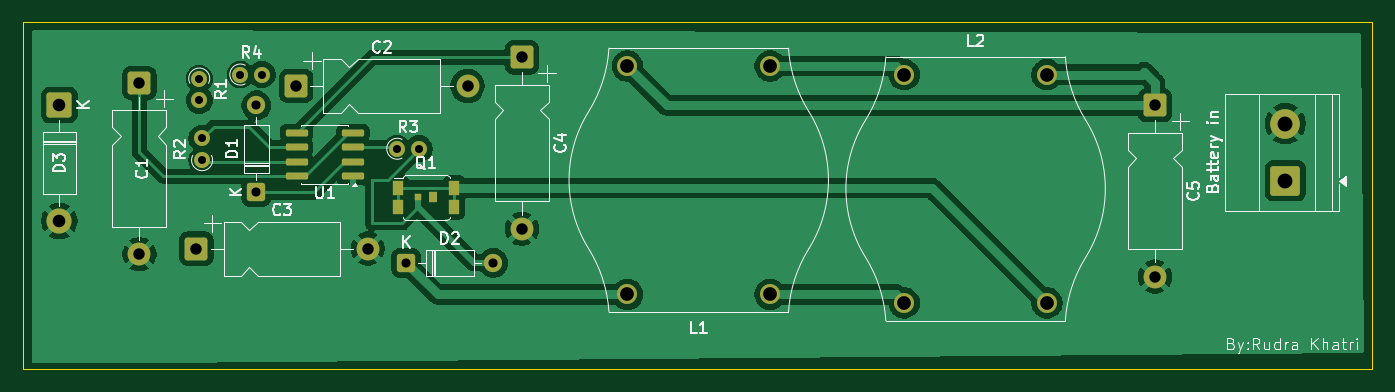
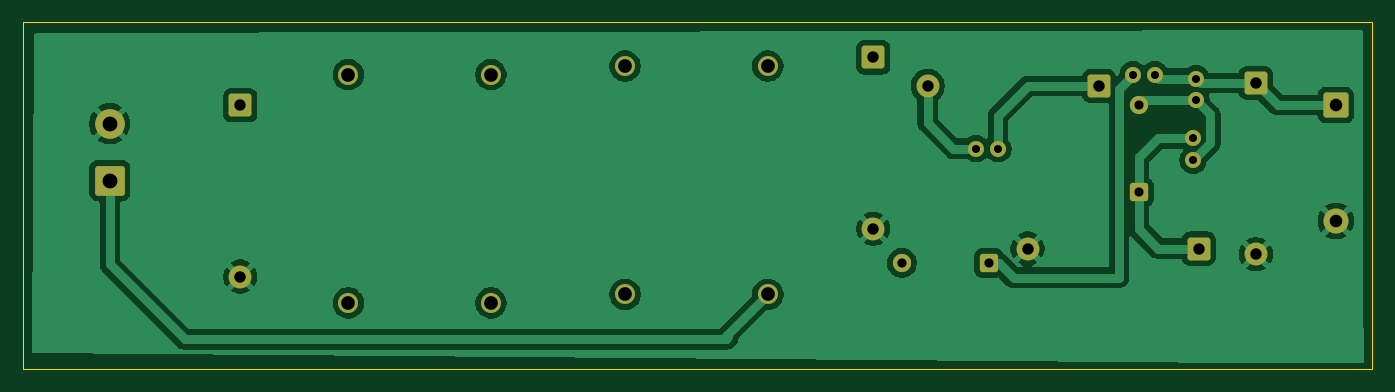
Circuit board: 10 layer files. Board 118.2 x 30.4 mm.
- bottom_copper: Battery Desulfator circuit-B_Cu.gbr (55685 bytes)
- bottom_mask: Battery Desulfator circuit-B_Mask.gbr (3001 bytes)
- paste: Battery Desulfator circuit-B_Paste.gbr (471 bytes)
- bottom_silk: Battery Desulfator circuit-B_Silkscreen.gbr (472 bytes)
- outline: Battery Desulfator circuit-Edge_Cuts.gbr (625 bytes)
- top_copper: Battery Desulfator circuit-F_Cu.gbr (66709 bytes)
- top_mask: Battery Desulfator circuit-F_Mask.gbr (3598 bytes)
- paste: Battery Desulfator circuit-F_Paste.gbr (1613 bytes)
- top_silk: Battery Desulfator circuit-F_Silkscreen.gbr (35128 bytes)
- drill: Battery Desulfator circuit-PTH-drl.gbr (1914 bytes)

=== bottom_copper: Battery Desulfator circuit-B_Cu.gbr (55685 bytes, source omitted) ===
=== bottom_mask: Battery Desulfator circuit-B_Mask.gbr (3001 bytes, source withheld) ===
=== paste: Battery Desulfator circuit-B_Paste.gbr ===
%TF.GenerationSoftware,KiCad,Pcbnew,10.0.3*%
%TF.CreationDate,2026-06-10T22:55:25+05:45*%
%TF.ProjectId,Battery Desulfator circuit,42617474-6572-4792-9044-6573756c6661,rev?*%
%TF.SameCoordinates,Original*%
%TF.FileFunction,Paste,Bot*%
%TF.FilePolarity,Positive*%
%FSLAX46Y46*%
G04 Gerber Fmt 4.6, Leading zero omitted, Abs format (unit mm)*
G04 Created by KiCad (PCBNEW 10.0.3) date 2026-06-10 22:55:25*
%MOMM*%
%LPD*%
G01*
G04 APERTURE LIST*
G04 APERTURE END LIST*
M02*

=== bottom_silk: Battery Desulfator circuit-B_Silkscreen.gbr ===
%TF.GenerationSoftware,KiCad,Pcbnew,10.0.3*%
%TF.CreationDate,2026-06-10T22:55:25+05:45*%
%TF.ProjectId,Battery Desulfator circuit,42617474-6572-4792-9044-6573756c6661,rev?*%
%TF.SameCoordinates,Original*%
%TF.FileFunction,Legend,Bot*%
%TF.FilePolarity,Positive*%
%FSLAX46Y46*%
G04 Gerber Fmt 4.6, Leading zero omitted, Abs format (unit mm)*
G04 Created by KiCad (PCBNEW 10.0.3) date 2026-06-10 22:55:25*
%MOMM*%
%LPD*%
G01*
G04 APERTURE LIST*
G04 APERTURE END LIST*
M02*

=== outline: Battery Desulfator circuit-Edge_Cuts.gbr ===
%TF.GenerationSoftware,KiCad,Pcbnew,10.0.3*%
%TF.CreationDate,2026-06-10T22:55:25+05:45*%
%TF.ProjectId,Battery Desulfator circuit,42617474-6572-4792-9044-6573756c6661,rev?*%
%TF.SameCoordinates,Original*%
%TF.FileFunction,Profile,NP*%
%FSLAX46Y46*%
G04 Gerber Fmt 4.6, Leading zero omitted, Abs format (unit mm)*
G04 Created by KiCad (PCBNEW 10.0.3) date 2026-06-10 22:55:25*
%MOMM*%
%LPD*%
G01*
G04 APERTURE LIST*
%TA.AperFunction,Profile*%
%ADD10C,0.050000*%
%TD*%
G04 APERTURE END LIST*
D10*
X79800000Y-85400000D02*
X198000000Y-85400000D01*
X198000000Y-115800000D01*
X79800000Y-115800000D01*
X79800000Y-85400000D01*
M02*

=== top_copper: Battery Desulfator circuit-F_Cu.gbr (66709 bytes, source omitted) ===
=== top_mask: Battery Desulfator circuit-F_Mask.gbr ===
%TF.GenerationSoftware,KiCad,Pcbnew,10.0.3*%
%TF.CreationDate,2026-06-10T22:55:25+05:45*%
%TF.ProjectId,Battery Desulfator circuit,42617474-6572-4792-9044-6573756c6661,rev?*%
%TF.SameCoordinates,Original*%
%TF.FileFunction,Soldermask,Top*%
%TF.FilePolarity,Negative*%
%FSLAX46Y46*%
G04 Gerber Fmt 4.6, Leading zero omitted, Abs format (unit mm)*
G04 Created by KiCad (PCBNEW 10.0.3) date 2026-06-10 22:55:25*
%MOMM*%
%LPD*%
G01*
G04 APERTURE LIST*
G04 Aperture macros list*
%AMRoundRect*
0 Rectangle with rounded corners*
0 $1 Rounding radius*
0 $2 $3 $4 $5 $6 $7 $8 $9 X,Y pos of 4 corners*
0 Add a 4 corners polygon primitive as box body*
4,1,4,$2,$3,$4,$5,$6,$7,$8,$9,$2,$3,0*
0 Add four circle primitives for the rounded corners*
1,1,$1+$1,$2,$3*
1,1,$1+$1,$4,$5*
1,1,$1+$1,$6,$7*
1,1,$1+$1,$8,$9*
0 Add four rect primitives between the rounded corners*
20,1,$1+$1,$2,$3,$4,$5,0*
20,1,$1+$1,$4,$5,$6,$7,0*
20,1,$1+$1,$6,$7,$8,$9,0*
20,1,$1+$1,$8,$9,$2,$3,0*%
G04 Aperture macros list end*
%ADD10RoundRect,0.250000X0.550000X-0.550000X0.550000X0.550000X-0.550000X0.550000X-0.550000X-0.550000X0*%
%ADD11C,1.600000*%
%ADD12RoundRect,0.250000X-0.750000X0.750000X-0.750000X-0.750000X0.750000X-0.750000X0.750000X0.750000X0*%
%ADD13C,2.000000*%
%ADD14C,1.400000*%
%ADD15R,0.900000X1.250000*%
%ADD16R,0.650000X0.650000*%
%ADD17R,0.700000X0.900000*%
%ADD18RoundRect,0.250000X1.050000X-1.050000X1.050000X1.050000X-1.050000X1.050000X-1.050000X-1.050000X0*%
%ADD19C,2.600000*%
%ADD20RoundRect,0.150000X0.825000X0.150000X-0.825000X0.150000X-0.825000X-0.150000X0.825000X-0.150000X0*%
%ADD21RoundRect,0.250000X-0.750000X-0.750000X0.750000X-0.750000X0.750000X0.750000X-0.750000X0.750000X0*%
%ADD22C,1.750000*%
%ADD23RoundRect,0.249999X-0.850001X0.850001X-0.850001X-0.850001X0.850001X-0.850001X0.850001X0.850001X0*%
%ADD24C,2.200000*%
%ADD25RoundRect,0.250000X-0.550000X-0.550000X0.550000X-0.550000X0.550000X0.550000X-0.550000X0.550000X0*%
G04 APERTURE END LIST*
D10*
%TO.C,D1*%
X100250000Y-100310000D03*
D11*
X100250000Y-92690000D03*
%TD*%
D12*
%TO.C,C5*%
X178957500Y-92700000D03*
D13*
X178957500Y-107700000D03*
%TD*%
D14*
%TO.C,R2*%
X95500000Y-97500000D03*
X95500000Y-95600000D03*
%TD*%
D15*
%TO.C,Q1*%
X112660000Y-99925000D03*
X112660000Y-101575000D03*
X117570000Y-99925000D03*
X117570000Y-101575000D03*
D16*
X114420000Y-100750000D03*
D17*
X115750000Y-100750000D03*
%TD*%
D18*
%TO.C,Battery in*%
X190372500Y-99300000D03*
D19*
X190372500Y-94300000D03*
%TD*%
D20*
%TO.C,U1*%
X108725000Y-98905000D03*
X108725000Y-97635000D03*
X108725000Y-96365000D03*
X108725000Y-95095000D03*
X103775000Y-95095000D03*
X103775000Y-96365000D03*
X103775000Y-97635000D03*
X103775000Y-98905000D03*
%TD*%
D21*
%TO.C,C2*%
X103750000Y-90992500D03*
D13*
X118750000Y-90992500D03*
%TD*%
D14*
%TO.C,R3*%
X112595000Y-96500000D03*
X114495000Y-96500000D03*
%TD*%
D21*
%TO.C,C3*%
X95000000Y-105242500D03*
D13*
X110000000Y-105242500D03*
%TD*%
D14*
%TO.C,R4*%
X98850000Y-90000000D03*
X100750000Y-90000000D03*
%TD*%
D22*
%TO.C,L1*%
X132750000Y-109250000D03*
X132750000Y-89250000D03*
X145250000Y-109250000D03*
X145250000Y-89250000D03*
%TD*%
D12*
%TO.C,C4*%
X123507500Y-88500000D03*
D13*
X123507500Y-103500000D03*
%TD*%
D23*
%TO.C,D3*%
X83000000Y-92670000D03*
D24*
X83000000Y-102830000D03*
%TD*%
D25*
%TO.C,D2*%
X113380000Y-106500000D03*
D11*
X121000000Y-106500000D03*
%TD*%
D14*
%TO.C,R1*%
X95250000Y-90350000D03*
X95250000Y-92250000D03*
%TD*%
D22*
%TO.C,L2*%
X169500000Y-90000000D03*
X169500000Y-110000000D03*
X157000000Y-90000000D03*
X157000000Y-110000000D03*
%TD*%
D12*
%TO.C,C1*%
X90007500Y-90750000D03*
D13*
X90007500Y-105750000D03*
%TD*%
M02*

=== paste: Battery Desulfator circuit-F_Paste.gbr (1613 bytes, source withheld) ===
=== top_silk: Battery Desulfator circuit-F_Silkscreen.gbr (35128 bytes, source omitted) ===
=== drill: Battery Desulfator circuit-PTH-drl.gbr ===
%TF.GenerationSoftware,KiCad,Pcbnew,10.0.3*%
%TF.CreationDate,2026-06-10T22:59:20+05:45*%
%TF.ProjectId,Battery Desulfator circuit,42617474-6572-4792-9044-6573756c6661,rev?*%
%TF.SameCoordinates,Original*%
%TF.FileFunction,Plated,1,2,PTH,Drill*%
%TF.FilePolarity,Positive*%
%FSLAX46Y46*%
G04 Gerber Fmt 4.6, Leading zero omitted, Abs format (unit mm)*
G04 Created by KiCad (PCBNEW 10.0.3) date 2026-06-10 22:59:20*
%MOMM*%
%LPD*%
G01*
G04 APERTURE LIST*
%TA.AperFunction,ComponentDrill*%
%ADD10C,0.700000*%
%TD*%
%TA.AperFunction,ComponentDrill*%
%ADD11C,0.800000*%
%TD*%
%TA.AperFunction,ComponentDrill*%
%ADD12C,1.000000*%
%TD*%
%TA.AperFunction,ComponentDrill*%
%ADD13C,1.100000*%
%TD*%
%TA.AperFunction,ComponentDrill*%
%ADD14C,1.200000*%
%TD*%
%TA.AperFunction,ComponentDrill*%
%ADD15C,1.300000*%
%TD*%
G04 APERTURE END LIST*
D10*
%TO.C,R1*%
X95250000Y-90350000D03*
X95250000Y-92250000D03*
%TO.C,R2*%
X95500000Y-95600000D03*
X95500000Y-97500000D03*
%TO.C,R4*%
X98850000Y-90000000D03*
X100750000Y-90000000D03*
%TO.C,R3*%
X112595000Y-96500000D03*
X114495000Y-96500000D03*
D11*
%TO.C,D1*%
X100250000Y-92690000D03*
X100250000Y-100310000D03*
%TO.C,D2*%
X113380000Y-106500000D03*
X121000000Y-106500000D03*
D12*
%TO.C,C1*%
X90007500Y-90750000D03*
X90007500Y-105750000D03*
%TO.C,C3*%
X95000000Y-105242500D03*
%TO.C,C2*%
X103750000Y-90992500D03*
%TO.C,C3*%
X110000000Y-105242500D03*
%TO.C,C2*%
X118750000Y-90992500D03*
%TO.C,C4*%
X123507500Y-88500000D03*
X123507500Y-103500000D03*
%TO.C,C5*%
X178957500Y-92700000D03*
X178957500Y-107700000D03*
D13*
%TO.C,D3*%
X83000000Y-92670000D03*
X83000000Y-102830000D03*
D14*
%TO.C,L1*%
X132750000Y-89250000D03*
X132750000Y-109250000D03*
X145250000Y-89250000D03*
X145250000Y-109250000D03*
%TO.C,L2*%
X157000000Y-90000000D03*
X157000000Y-110000000D03*
X169500000Y-90000000D03*
X169500000Y-110000000D03*
D15*
%TO.C,Battery in*%
X190372500Y-94300000D03*
X190372500Y-99300000D03*
M02*
